Image classification data set "final_split" (FadhliRajwaa/retinopaty-diabetic on GitHub). Class labels (4): mild diabetic retinopathy, moderate diabetic retinopathy, proliferate DR, severe diabetic retinopathy.

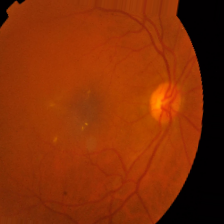
Label: mild diabetic retinopathy

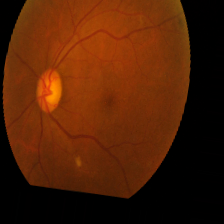
Label: mild diabetic retinopathy

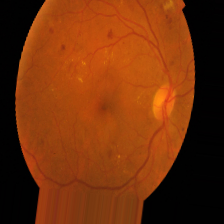
Label: severe diabetic retinopathy

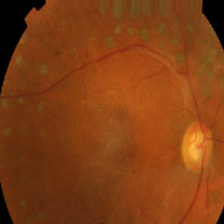
Label: proliferate DR

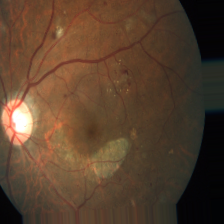
Label: moderate diabetic retinopathy

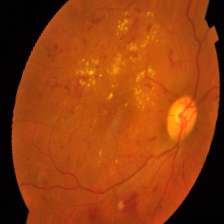
Label: severe diabetic retinopathy
